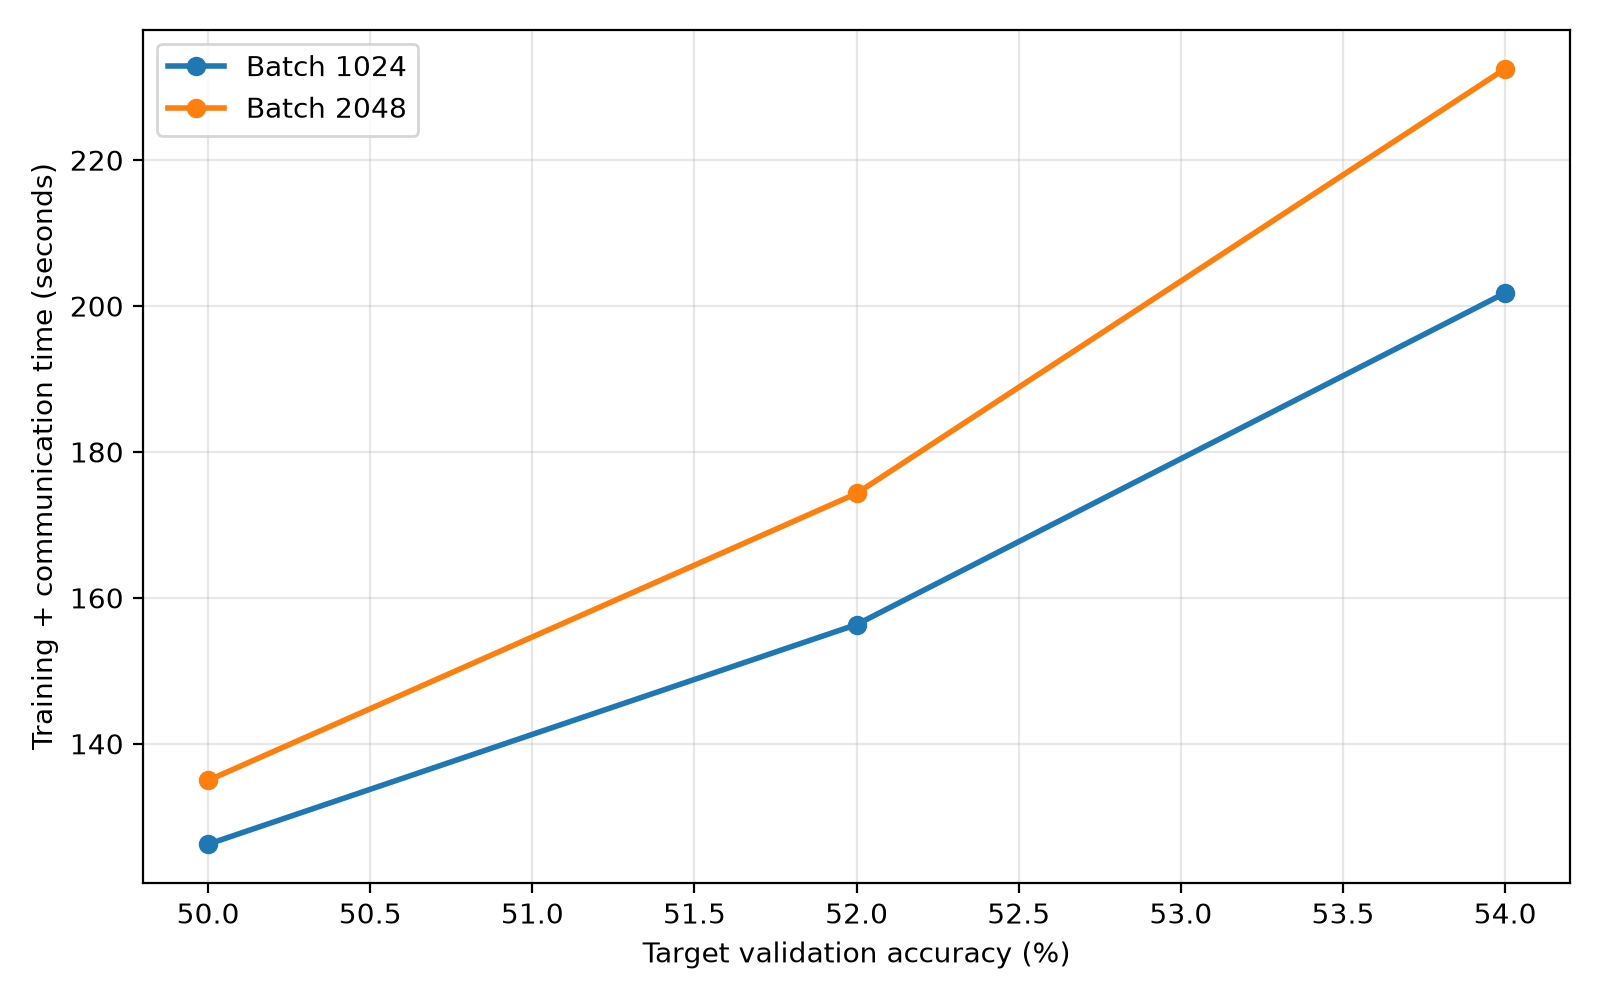

The data file committed next to this chart (first rows):
run_id, batch_size, seed, metric_name, target_val_acc, round, local_steps, train_comm_time_sec
20260706_223911_ogbn-arxiv_FedGCN_bs1024…, 1024, 42, val_acc, 0.5, 222, 666, 126.2
20260706_223911_ogbn-arxiv_FedGCN_bs1024…, 1024, 42, val_acc, 0.52, 277, 831, 156.3
20260706_223911_ogbn-arxiv_FedGCN_bs1024…, 1024, 42, val_acc, 0.54, 359, 1077, 201.8
20260706_223911_ogbn-arxiv_FedGCN_bs1024…, 1024, 42, val_acc, 0.55, , , 
20260706_223911_ogbn-arxiv_FedGCN_bs1024…, 1024, 42, val_acc, 0.56, , , 
20260706_224426_ogbn-arxiv_FedGCN_bs2048…, 2048, 42, val_acc, 0.5, 199, 597, 135
20260706_224426_ogbn-arxiv_FedGCN_bs2048…, 2048, 42, val_acc, 0.52, 257, 771, 174.3
20260706_224426_ogbn-arxiv_FedGCN_bs2048…, 2048, 42, val_acc, 0.54, 343, 1029, 232.5
20260706_224426_ogbn-arxiv_FedGCN_bs2048…, 2048, 42, val_acc, 0.55, , , 
20260706_224426_ogbn-arxiv_FedGCN_bs2048…, 2048, 42, val_acc, 0.56, , , 
